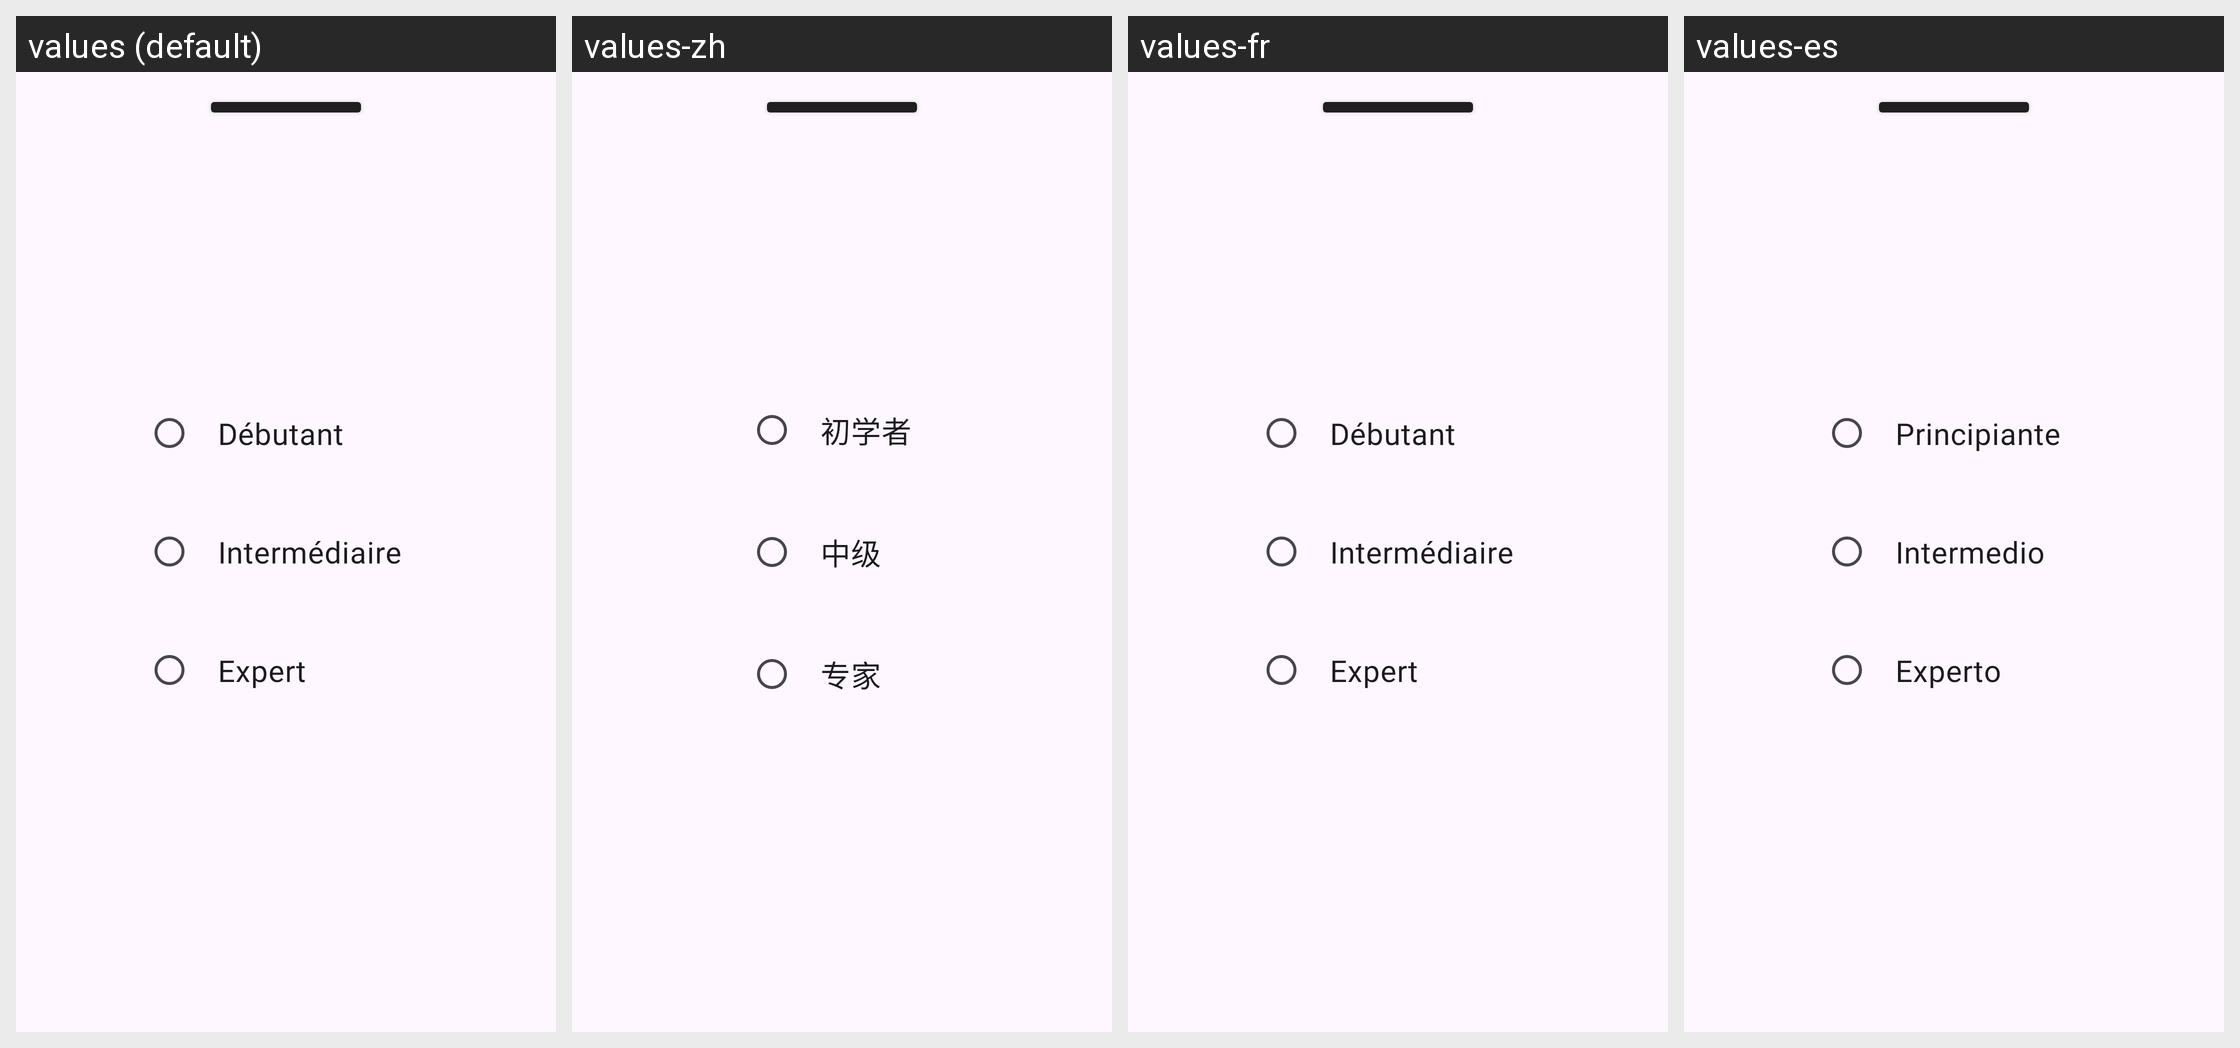

The Android screen above is rendered under several locales of the same app. Produce the string resources it draws, with the default and per-locale values.
Android screen res/layout/fragment_setting_mode.xml rendered under 4 locales, left to right: values (default), values-zh, values-fr, values-es. Device: Nexus 5 (rendered at 1080×1920; each locale shown at half size, 540×960, under a caption strip naming it); theme AppTheme.
Other locales in the repository, not shown: values-en.
Strings drawn on this screen, with the default value and each locale's value (text and hints the layout hard-codes, and strings that could not be matched under every locale, appear in the picture but are not listed):

debutant
  values: Débutant
  values-zh: 初学者
  values-fr: Débutant
  values-es: Principiante

intermediaire
  values: Intermédiaire
  values-zh: 中级
  values-fr: Intermédiaire
  values-es: Intermedio

expert
  values: Expert
  values-zh: 专家
  values-fr: Expert
  values-es: Experto
